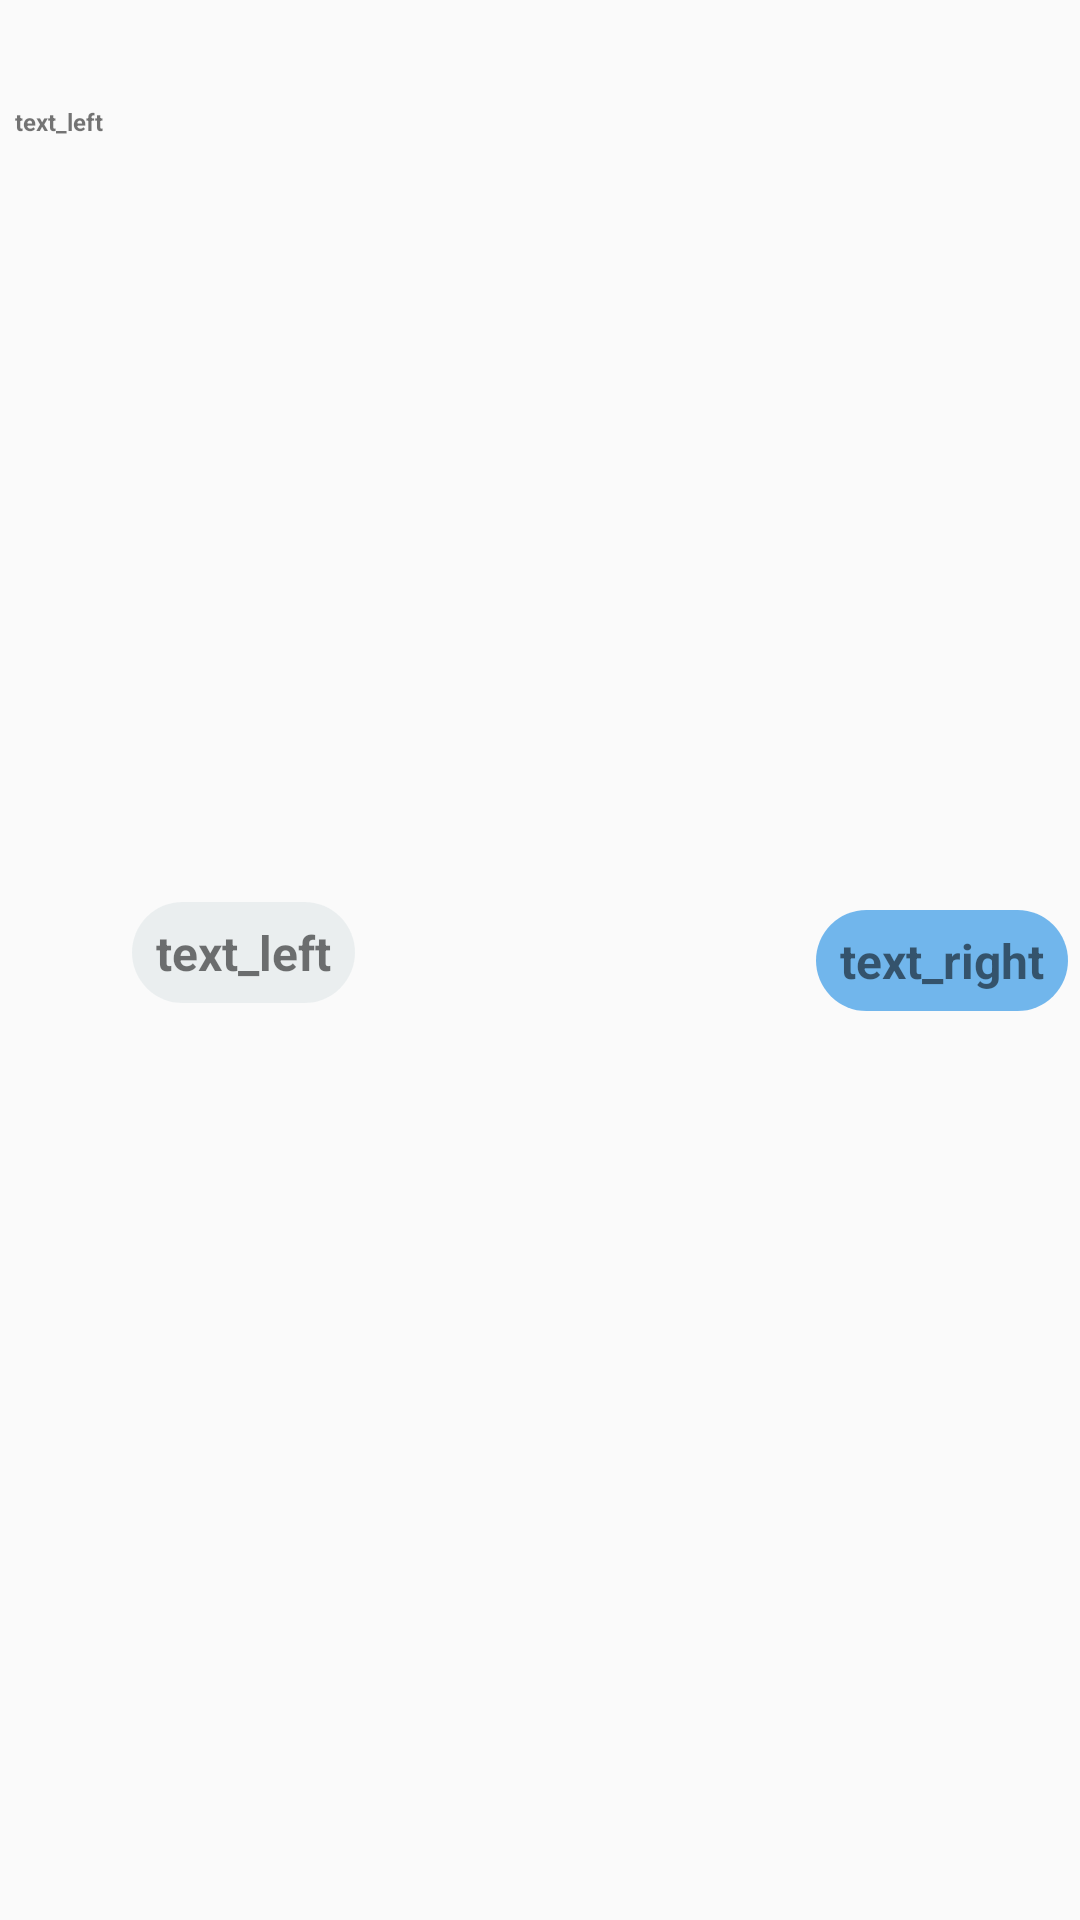

Android layout source for this screen:
<!-- AndroidManifest.xml: application theme Theme.HuaweiChat -->
<!-- res/layout/message.xml -->
<?xml version="1.0" encoding="utf-8"?>
<androidx.constraintlayout.widget.ConstraintLayout
    xmlns:android="http://schemas.android.com/apk/res/android"
    xmlns:tools="http://schemas.android.com/tools"
    android:layout_width="match_parent"
    xmlns:app="http://schemas.android.com/apk/res-auto"
    android:layout_height="wrap_content"
    >

    <LinearLayout
        android:id="@+id/info"
        android:layout_width="wrap_content"
        android:layout_height="wrap_content"
        android:orientation="vertical"
        app:layout_constraintStart_toStartOf="parent"
        app:layout_constraintTop_toTopOf="parent"

        >
        <ImageView
            android:id="@+id/profile_image"
            android:layout_width="30dp"
            android:layout_height="30dp"
            android:layout_marginStart="10dp"
            android:layout_marginTop="5dp"
            android:src="@mipmap/ic_launcher"
            app:layout_constraintBottom_toBottomOf="parent"
            app:layout_constraintStart_toStartOf="parent"
            app:layout_constraintTop_toTopOf="parent" />
        <TextView
            android:id="@+id/username"
            android:layout_width="wrap_content"
            android:layout_height="match_parent"
            android:maxWidth="240sp"
            android:layout_marginStart="5dp"
            android:text="text_left"
            android:textSize="8sp"
            android:textStyle="bold" />

    </LinearLayout>

    <LinearLayout

        android:id="@+id/boderLeft"
        android:layout_width="wrap_content"
        android:layout_height="wrap_content"
        android:layout_marginBottom="5dp"
        android:background="@drawable/left_chat"
        android:padding="12dp"
        app:layout_constraintBottom_toBottomOf="parent"
        app:layout_constraintStart_toEndOf="@+id/info"
        app:layout_constraintTop_toTopOf="parent">

        <TextView

            android:id="@+id/text_left"
            android:layout_width="wrap_content"
            android:layout_height="match_parent"
            android:maxWidth="240sp"
            android:text="text_left"
            android:textSize="16sp"
            android:textStyle="bold" />


    </LinearLayout>

    <LinearLayout
        android:id="@+id/boderRight"
        android:layout_width="wrap_content"
        android:layout_height="wrap_content"
        android:layout_marginTop="5dp"
        android:layout_marginBottom="5dp"
        android:background="@drawable/right_chat"
        android:padding="12dp"
        app:layout_constraintBottom_toBottomOf="parent"
        app:layout_constraintEnd_toEndOf="parent"
        app:layout_constraintTop_toTopOf="parent">

        <TextView

            android:id="@+id/text_right"
            android:layout_width="wrap_content"
            android:layout_height="match_parent"
            android:maxWidth="240sp"
            android:text="text_right"
            android:textSize="16sp"
            android:textStyle="bold" />


    </LinearLayout>




</androidx.constraintlayout.widget.ConstraintLayout>
<!-- resources referenced by this layout -->
<resources>
  <!-- drawable left_chat (drawable) -->
  <?xml version="1.0" encoding="utf-8"?>
  <inset xmlns:android="http://schemas.android.com/apk/res/android"
      android:insetLeft="4dp"
      android:insetTop="6dp"
      android:insetRight="4dp"
      android:insetBottom="6dp">
      <ripple android:color="?attr/colorControlHighlight">
          <item>
              <shape android:shape="rectangle"
                  android:tint="#dfe6e9">
                  <corners android:radius="60dp" />
                  <solid android:color="#90ffffff" />
                  <padding android:bottom="0dp" />
              </shape>
          </item>
      </ripple>
  </inset>
  <!-- drawable right_chat (drawable) -->
  <?xml version="1.0" encoding="utf-8"?>
  <inset xmlns:android="http://schemas.android.com/apk/res/android"
      android:insetLeft="4dp"
      android:insetTop="6dp"
      android:insetRight="4dp"
      android:insetBottom="6dp">
      <ripple android:color="?attr/colorControlHighlight">
          <item>
              <shape android:shape="rectangle"
                  android:tint="#0984e3">
                  <corners android:radius="60dp" />
                  <solid android:color="#90ffffff" />
                  <padding android:bottom="0dp" />
              </shape>
          </item>
      </ripple>
  </inset>
  <style name="Theme.HuaweiChat" parent="Theme.AppCompat.Light.NoActionBar">
          
          <item name="colorPrimary">@color/purple_500</item>
          <item name="colorPrimaryVariant">@color/purple_700</item>
          <item name="colorOnPrimary">@color/white</item>
          
          <item name="colorSecondary">@color/teal_200</item>
          <item name="colorSecondaryVariant">@color/teal_700</item>
          <item name="colorOnSecondary">@color/black</item>
          
          <item name="android:statusBarColor" tools:targetApi="l">?attr/colorPrimaryVariant</item>
          
      </style>
  <!-- not gathered from this repository: default colours our renderer supplied (Android Studio template values) -->
  <color name="purple_500">#FF6200EE</color>
  <color name="purple_700">#FF3700B3</color>
  <color name="teal_200">#FF03DAC5</color>
  <color name="teal_700">#FF018786</color>
  <color name="black">#FF000000</color>
  <color name="white">#FFFFFFFF</color>
</resources>
